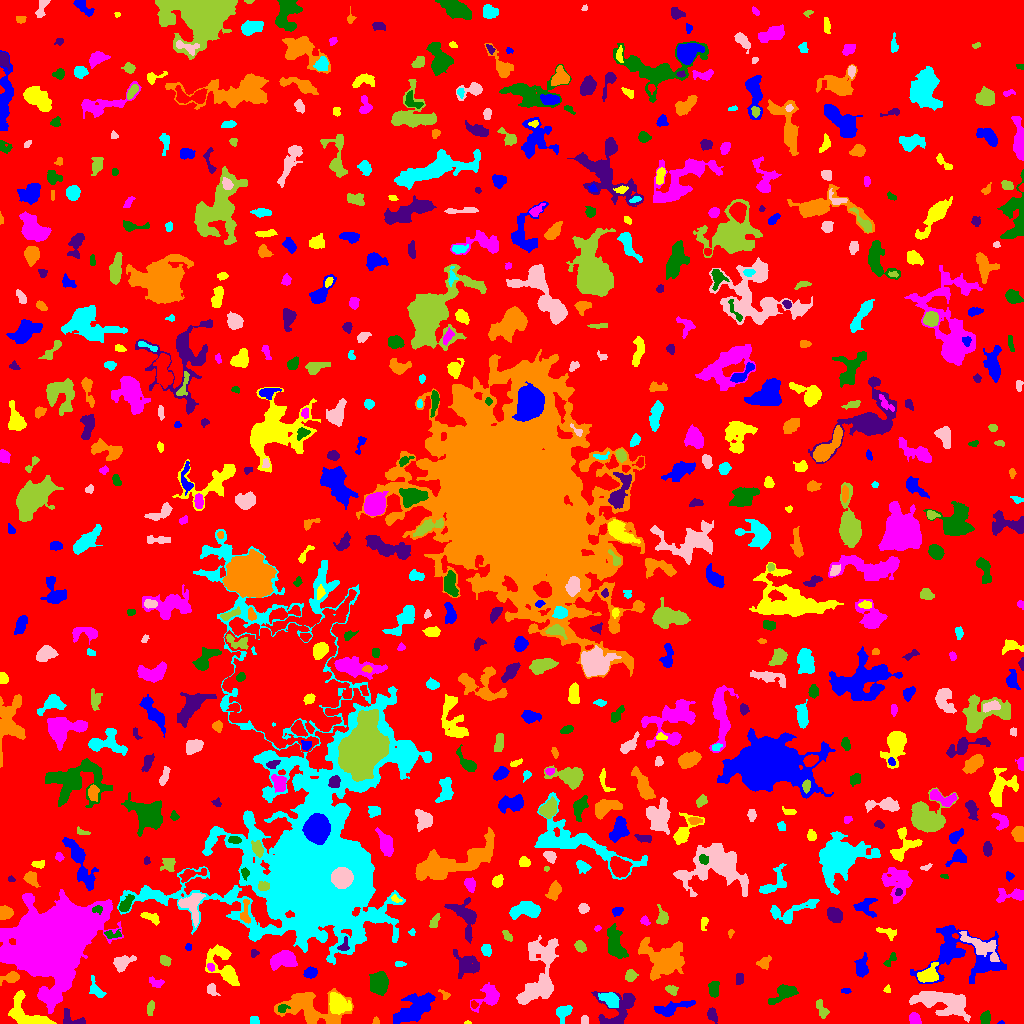

Data behind this chart, as committed beside it:
ID, X, Y, A, B, theta, total_flux, mu_max, mu_median, mu_mean, R_fwhm, R_e, R10, R90, x_start, x_end, y_start, y_end, area, greylevel
0, 508.2, 508, 299.1, 296.7, 0.1938, 1326520, 12.0, 1.0, 1.736, 57.94, 228.2, 86.78, 371.7, 0, 1023, 0, 1023, 764313, 1.736
1, 1001, 0.7381, 1.588, 0.7574, 0.01804, 42.0, 4.0, 2.0, 1.909, 2.111, 1.382, 0.5642, 2.111, 997, 1004, 0, 3, 22, 7.909
2, 467.5, 0.7059, 1.819, 0.7487, 0.0, 34.0, 3.0, 1.5, 1.417, 1.954, 1.493, 0.5642, 2.257, 464, 471, 0, 3, 24, 6.417
3, 914.6, 4.322, 2.951, 2.432, -0.8589, 351.0, 6.0, 3.0, 2.808, 4.583, 3.338, 1.262, 5.293, 909, 921, 0, 11, 125, 6.808
4, 985.4, 5.541, 3.134, 2.369, 1.482, 364.0, 6.0, 3.0, 2.959, 4.853, 3.523, 1.382, 5.382, 980, 990, 0, 13, 123, 6.959
5, 71.5, 4.034, 7.262, 3.472, -0.3454, 586.0, 7.0, 3.0, 3.274, 4.618, 4.184, 1.596, 6.555, 63, 85, 0, 15, 179, 8.274
6, 375.9, 2.212, 1.898, 1.554, 1.461, 104.0, 6.0, 2.0, 2.311, 2.185, 1.954, 0.5642, 3.241, 372, 379, 0, 7, 45, 6.311
7, 254.3, 2.266, 1.987, 1.905, -0.3924, 139.0, 6.0, 2.0, 1.878, 2.764, 2.257, 0.7979, 3.742, 250, 259, 0, 7, 74, 6.878
8, 584.6, 3.547, 2.34, 1.862, 1.549, 137.0, 3.0, 2.0, 2.076, 3.909, 2.646, 1.128, 4.029, 581, 588, 0, 8, 66, 6.076
9, 821.9, 14.55, 5.313, 2.218, -1.094, 269.0, 5.0, 2.0, 1.793, 3.338, 3.7, 1.262, 6.103, 816, 829, 5, 24, 150, 5.793
10, 1.479, 7.743, 7.118, 1.289, -1.529, 334.0, 10.0, 3.0, 3.374, 2.523, 2.821, 0.9772, 4.72, 0, 5, 0, 23, 99, 9.374
11, 413.9, 13.64, 9.92, 4.553, 0.6484, 3165, 16.0, 3.0, 4.283, 5.781, 7.442, 2.585, 12.72, 393, 435, 0, 31, 739, 8.283
12, 337.8, 19.57, 4.758, 3.94, -0.8279, 1889, 14.0, 4.0, 5.161, 6.283, 5.262, 2.111, 8.667, 329, 351, 9, 31, 366, 11.16
13, 488.4, 26.13, 7.318, 4.613, 0.6365, 892.0, 7.0, 2.0, 2.464, 4.951, 5.412, 2.034, 9.115, 470, 499, 11, 41, 362, 6.464
14, 282.6, 15.15, 2.535, 2.051, 0.4174, 198.0, 5.0, 2.0, 2.475, 3.432, 2.764, 0.9772, 4.334, 278, 290, 11, 19, 80, 10.47
15, 712.1, 8.607, 3.473, 2.201, -1.266, 295.0, 5.0, 2.0, 2.398, 4.184, 3.523, 1.262, 5.412, 707, 717, 0, 16, 123, 6.398
16, 309.9, 14.49, 16.4, 8.405, -0.1959, 3061, 10.0, 2.0, 2.858, 7.919, 9.591, 3.523, 15.73, 274, 353, 0, 35, 1071, 6.858
17, 563.3, 11.45, 4.436, 3.363, 0.6551, 312.0, 4.0, 2.0, 1.608, 5.836, 4.549, 1.784, 6.887, 556, 572, 0, 18, 194, 5.608
18, 944.3, 21.47, 13.66, 5.242, -0.2347, 3125, 10.0, 3.0, 3.332, 8.777, 8.921, 3.338, 14.65, 909, 970, 1, 32, 938, 7.332
19, 150.1, 15.67, 3.177, 1.569, 1.361, 139.0, 4.0, 1.0, 1.39, 3.568, 2.706, 0.9772, 4.442, 147, 154, 8, 23, 100, 20.39
20, 473.9, 19.01, 1.801, 1.673, -1.239, 101.0, 4.0, 2.0, 1.942, 3.241, 2.111, 0.7979, 3.141, 471, 478, 15, 23, 52, 8.942
21, 671.4, 14.81, 10.2, 2.738, 0.274, 774.0, 6.0, 2.0, 2.382, 6.333, 5.441, 2.034, 8.649, 654, 695, 7, 23, 325, 6.382
22, 29.45, 6.414, 12, 5.8, -0.5357, 4600, 28.0, 6.0, 8.127, 5.754, 6.206, 2.326, 11.21, 8, 56, 0, 33, 566, 13.13
23, 43.98, 28.03, 1.936, 1.648, 0.05323, 203.0, 7.0, 3.0, 3.5, 2.985, 2.326, 0.7979, 3.568, 40, 48, 25, 32, 58, 13.5
24, 784.4, 30.7, 7.049, 3.224, 0.4349, 1085, 11.0, 3.0, 3.5, 4.754, 5.015, 1.954, 8.33, 768, 798, 19, 39, 310, 7.5
25, 617.2, 13.45, 11.89, 9.132, 0.8733, 1227, 8.0, 2.0, 2.127, 4.72, 7.047, 2.326, 11.6, 591, 635, 0, 32, 577, 6.127
26, 444.8, 28.44, 2.828, 1.629, -0.7215, 100.0, 4.0, 1.0, 1.471, 2.821, 2.185, 0.7979, 3.827, 438, 450, 24, 34, 68, 6.471
27, 610.3, 23.32, 5.065, 3.009, -0.625, 943.0, 9.0, 4.0, 3.929, 5.14, 4.754, 1.871, 7.464, 598, 619, 16, 31, 240, 9.929
28, 211.6, 34.59, 3.14, 2.178, -1.14, 287.0, 7.0, 2.0, 2.657, 3.241, 2.985, 1.128, 4.853, 207, 220, 28, 40, 108, 11.66
29, 671.3, 33.84, 3.265, 2.26, -0.406, 184.0, 3.0, 2.0, 1.786, 4.478, 3.338, 1.382, 5.109, 665, 678, 28, 38, 103, 5.786
30, 822.6, 39.12, 4.366, 3.108, 0.9, 540.0, 7.0, 2.0, 2.647, 4.029, 4.334, 1.596, 6.864, 814, 832, 30, 47, 204, 6.647
31, 845.7, 32.66, 2.476, 1.222, -0.06627, 107.0, 4.0, 2.0, 2.058, 3.241, 2.185, 0.7979, 3.523, 841, 851, 30, 35, 52, 7.058
32, 887.1, 33.84, 1.91, 1.69, 1.277, 173.0, 7.0, 4.0, 3.681, 2.821, 2.185, 0.7979, 3.338, 883, 890, 31, 39, 47, 6.681
33, 156.2, 40.59, 3.752, 2.276, -0.3301, 222.0, 4.0, 2.0, 1.93, 4.687, 3.338, 1.262, 5.352, 149, 164, 36, 47, 115, 13.93
34, 713.2, 34.15, 4.173, 2.2, -1.442, 176.0, 3.0, 1.0, 1.114, 4.222, 3.523, 1.262, 5.47, 708, 719, 26, 42, 158, 7.114
35, 739.4, 44.62, 3.06, 1.996, 1.506, 168.0, 3.0, 2.0, 1.867, 4.514, 3.241, 1.262, 4.754, 736, 743, 39, 50, 90, 5.867
36, 11.01, 45.98, 4.602, 2.365, 0.2209, 814.0, 13.0, 4.0, 4.845, 3.523, 3.827, 1.382, 6.333, 0, 19, 38, 52, 168, 9.845
37, 96.44, 33.41, 5.717, 2.543, -1.037, 435.0, 6.0, 2.0, 2.514, 4.853, 3.949, 1.596, 6.333, 89, 106, 26, 48, 173, 10.51
38, 537.8, 38.87, 15.2, 8, 1.284, 2808, 10.0, 2.0, 3.039, 8.058, 8.349, 3.192, 14.21, 516, 558, 19, 88, 924, 7.039
39, 630.5, 47.66, 2.658, 2.468, 1.031, 394.0, 9.0, 3.0, 3.177, 3.141, 3.192, 1.128, 5.262, 625, 638, 42, 54, 124, 7.177
40, 171.7, 13.76, 33.53, 10.92, -0.235, 27300, 41.0, 5.0, 7.42, 8.777, 15.21, 4.983, 28.51, 80, 238, 0, 51, 3679, 11.42
41, 310.7, 50.8, 3.099, 2.323, 0.2131, 527.0, 8.0, 4.0, 3.933, 4.72, 3.432, 1.382, 5.441, 303, 317, 45, 57, 134, 7.933
42, 927.6, 48.19, 5.151, 3.41, 0.5469, 1498, 15.0, 4.0, 5.275, 4.983, 4.754, 1.871, 7.818, 917, 938, 41, 61, 284, 12.27
43, 210.8, 56.21, 2.163, 1.626, -0.9882, 131.0, 4.0, 2.0, 2.259, 3.613, 2.459, 0.9772, 3.7, 207, 214, 52, 60, 58, 9.259
44, 379.5, 39.8, 4.916, 3.835, -1.525, 1834, 13.0, 4.0, 4.826, 6.333, 5.441, 2.185, 8.795, 369, 388, 28, 52, 380, 8.826
45, 466.8, 58.8, 5.788, 4.827, -0.5475, 1198, 10.0, 3.0, 2.995, 5.046, 5.781, 2.111, 9.424, 453, 479, 45, 74, 400, 6.995
46, 764.3, 61.11, 4.197, 2.816, 0.6616, 243.0, 5.0, 2.0, 1.813, 1.784, 4.107, 1.382, 5.863, 756, 771, 54, 68, 134, 5.813
47, 400, 59.5, 2.363, 1.174, 0.0, 110.0, 5.0, 2.0, 1.864, 2.646, 2.111, 0.7979, 3.385, 395, 406, 57, 62, 59, 6.864
48, 122.1, 60.78, 4.73, 3.096, 0.4406, 1282, 13.0, 5.0, 5.455, 5.202, 4.514, 1.784, 7.313, 113, 136, 51, 68, 235, 10.46
49, 165.2, 62.73, 2.738, 2.131, -0.6051, 323.0, 7.0, 3.0, 3.076, 3.656, 3.09, 1.262, 4.886, 160, 171, 57, 68, 105, 9.076
50, 440.5, 53.83, 3.826, 2.685, -1.418, 751.0, 11.0, 4.0, 4.418, 3.868, 3.989, 1.493, 6.408, 434, 448, 45, 64, 170, 7.418
51, 861.1, 55.15, 4.956, 2.898, 1.468, 682.0, 8.0, 2.0, 3.031, 4.951, 4.184, 1.693, 7.001, 854, 868, 46, 71, 225, 7.031
52, 224.2, 56.12, 11.86, 5.542, -1.035, 1677, 9.0, 2.0, 2.781, 5.836, 6.794, 2.523, 11.52, 205, 239, 38, 79, 603, 7.781
53, 284.2, 63.2, 6.705, 3.782, 0.1017, 1629, 10.0, 4.0, 4.177, 7.569, 6.077, 2.394, 9.356, 270, 297, 53, 73, 390, 9.177
54, 890.1, 63.23, 4.7, 1.796, 0.8844, 179.0, 5.0, 2.0, 1.865, 2.706, 3.141, 1.128, 4.853, 883, 896, 57, 71, 96, 6.865
55, 254.2, 70.16, 1.911, 1.758, 0.3533, 98.0, 5.0, 1.0, 1.69, 2.034, 2.111, 0.7979, 3.613, 251, 259, 66, 74, 58, 6.69
56, 665.2, 64.51, 8.995, 7.316, -0.1482, 4122, 16.0, 3.0, 3.896, 7.069, 8.078, 2.932, 14.99, 638, 684, 43, 86, 1058, 7.896
57, 486.4, 73.89, 2.923, 2.264, -1.325, 370.0, 7.0, 3.0, 3.304, 3.989, 3.241, 1.262, 5.046, 481, 491, 67, 79, 112, 7.304
58, 544.6, 71.56, 7.49, 5.571, -0.315, 729.0, 6.0, 2.0, 2.337, 6.308, 5.293, 1.954, 8.612, 529, 556, 61, 84, 312, 8.337
59, 580.2, 77, 2.849, 2.335, -0.9243, 627.0, 11.0, 5.0, 5.359, 3.989, 3.338, 1.262, 5.232, 574, 586, 71, 83, 117, 8.359
... 661 more rows
